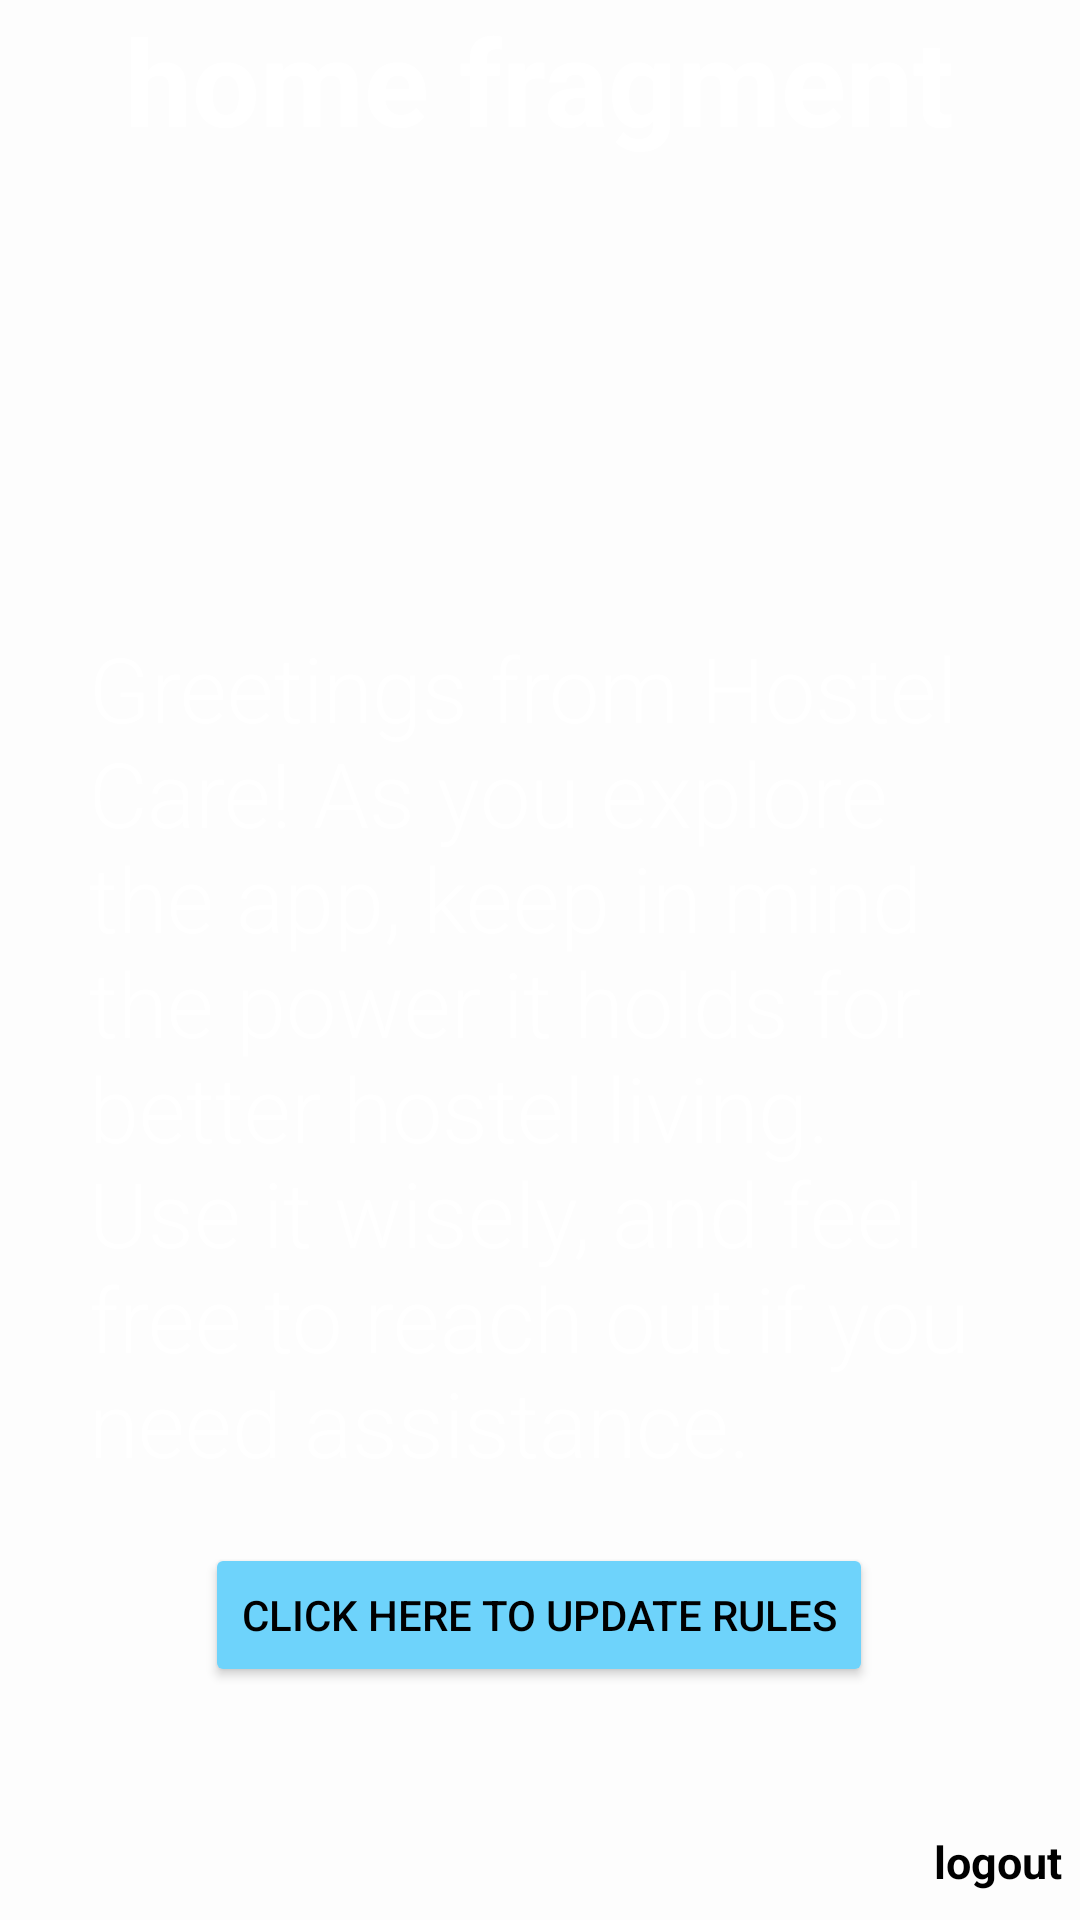

The Android layout XML behind this screen, and the referenced resources:
<!-- AndroidManifest.xml: application theme Theme.HostelCare -->
<!-- res/layout/fragment_home.xml -->
<?xml version="1.0" encoding="utf-8"?>
<androidx.constraintlayout.widget.ConstraintLayout xmlns:android="http://schemas.android.com/apk/res/android"
    xmlns:app="http://schemas.android.com/apk/res-auto"
    xmlns:tools="http://schemas.android.com/tools"
    android:layout_width="match_parent"
    android:orientation="horizontal"
    android:layout_height="match_parent"
tools:viewBindingIgnore="true"
    tools:context=".HomeFragment">


    <TextView
        android:id="@+id/textViewWardenName"
        android:layout_width="wrap_content"
        android:layout_height="wrap_content"
        android:gravity="top"
        android:text="home fragment"

        android:textColor="@color/white"
        android:textSize="40dp"

        android:textStyle="bold"
        app:layout_constraintEnd_toEndOf="parent"
        app:layout_constraintStart_toStartOf="parent"
        app:layout_constraintTop_toTopOf="parent" />


    <ImageView
        android:id="@+id/logoutImageView"
        android:layout_width="40dp"
        android:layout_height="40dp"
        android:src="@drawable/logout1"
        app:layout_constraintBottom_toBottomOf="parent"
        app:layout_constraintEnd_toEndOf="parent"
        app:layout_constraintHorizontal_bias="0.975"
        app:layout_constraintStart_toStartOf="parent"
        app:layout_constraintTop_toTopOf="parent"
        app:layout_constraintVertical_bias="0.956" />


    <LinearLayout
        android:layout_width="300dp"
        android:layout_height="400dp"
        android:layout_marginTop="204dp"
        android:orientation="vertical"
        app:layout_constraintBottom_toBottomOf="parent"
        app:layout_constraintEnd_toEndOf="parent"
        app:layout_constraintHorizontal_bias="0.497"
        app:layout_constraintStart_toStartOf="parent"
        app:layout_constraintTop_toTopOf="@+id/textViewWardenName"
        app:layout_constraintVertical_bias="0.143">
<TextView
    android:layout_width="wrap_content"
    android:layout_height="wrap_content"
    android:textSize="30sp"
    android:textColor="@color/white"
    android:fontFamily="sans-serif-light"
    android:text="Greetings from Hostel Care! As you explore the app, keep in mind the power it holds for better hostel living. Use it wisely, and feel free to reach out if you need assistance."/>

        <Button
            android:id="@+id/updateRulesButton"
            android:layout_width="wrap_content"
            android:layout_height="wrap_content"
            android:textColor="@color/black"
            android:layout_gravity="center"
            android:layout_marginTop="20dp"
            android:backgroundTint="@color/blue"
            android:text="click here to update rules"/>
    </LinearLayout>

    <TextView
        android:id="@+id/logoutTextView"
        android:layout_width="wrap_content"
        android:layout_height="wrap_content"
        android:text="logout"
        android:textColor="@color/black"
        android:textSize="15dp"
        android:textStyle="bold"
        app:layout_constraintBottom_toBottomOf="parent"
        app:layout_constraintEnd_toEndOf="parent"
        app:layout_constraintHorizontal_bias="0.981"
        app:layout_constraintStart_toStartOf="parent"
        app:layout_constraintTop_toTopOf="parent"
        app:layout_constraintVertical_bias="0.985" />




</androidx.constraintlayout.widget.ConstraintLayout>
<!-- resources referenced by this layout -->
<resources>
  <color name="black">#FF000000</color>
  <color name="blue">#FF6ED3FB</color>
  <color name="white">#FFFFFFFF</color>
  <style name="Theme.HostelCare" parent="Theme.MaterialComponents.DayNight.NoActionBar">
          
          <item name="colorPrimary">@color/my_primary</item>
          <item name="colorPrimaryVariant">@color/my_primary</item>
          <item name="colorOnPrimary">@color/white</item>
          
          <item name="colorSecondary">@color/my_secondary</item>
          <item name="colorSecondaryVariant">@color/my_secondary</item>
          <item name="colorOnSecondary">@color/black</item>
          
          <item name="android:statusBarColor">?attr/colorPrimaryVariant</item>
          
          <item name="android:windowBackground">@color/off_white</item>
      </style>
  <color name="my_primary">#8692f7</color>
  <color name="my_secondary">#FFE74C</color>
  <color name="off_white">#FDFDFD</color>
</resources>
